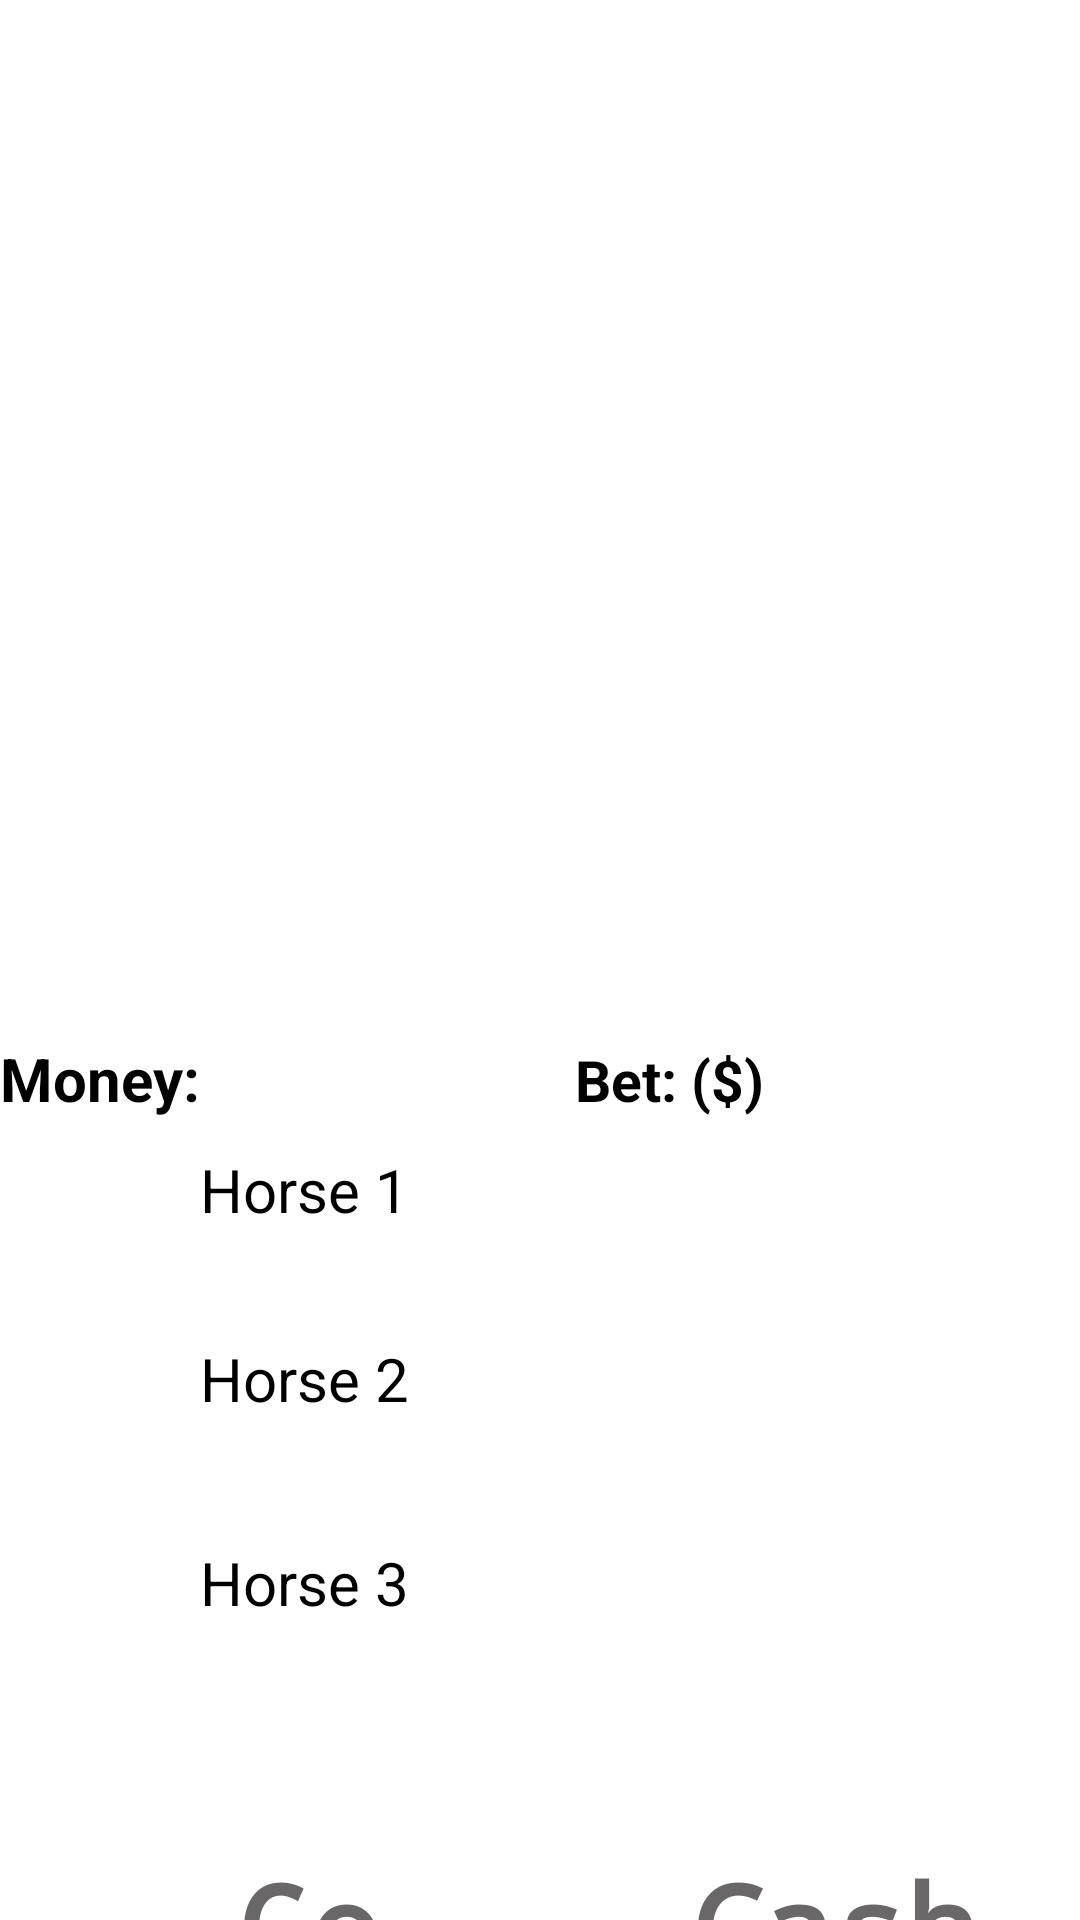

Android layout source for this screen:
<!-- AndroidManifest.xml: application theme Theme.MiniProjectRacing -->
<!-- res/layout/home_layout.xml -->
<?xml version="1.0" encoding="utf-8"?>
<androidx.constraintlayout.widget.ConstraintLayout xmlns:android="http://schemas.android.com/apk/res/android"
    xmlns:app="http://schemas.android.com/apk/res-auto"
    xmlns:tools="http://schemas.android.com/tools"
    android:layout_width="match_parent"
    android:layout_height="match_parent">

    <RelativeLayout
        android:layout_width="match_parent"
        android:layout_height="match_parent">

        <View
            android:id="@+id/view2"
            android:layout_width="match_parent"
            android:layout_height="217dp"
            android:layout_marginBottom="60dp"
            android:layout_marginTop="59dp" />

        <SeekBar
            android:id="@+id/seekBar"
            android:layout_width="match_parent"
            android:layout_height="35dp"
            android:layout_marginTop="80dp"/>

        <SeekBar
            android:id="@+id/seekBar2"
            android:layout_width="match_parent"
            android:layout_height="35dp"
            android:layout_below="@id/seekBar"
            android:layout_marginTop="40dp"/>

        <SeekBar
            android:id="@+id/seekBar3"
            android:layout_width="match_parent"
            android:layout_height="35dp"
            android:layout_below="@id/seekBar2"
            android:layout_marginTop="30dp"/>

        <RelativeLayout
            android:layout_width="409dp"
            android:layout_height="448dp"
            android:paddingTop="10dp"
            android:layout_below="@id/view2"
            tools:ignore="MissingConstraints">

            <LinearLayout
                android:id="@+id/LlAll"
                android:layout_width="match_parent"
                android:layout_height="241dp"
                android:orientation="vertical">

                <LinearLayout
                    android:layout_width="match_parent"
                    android:layout_height="wrap_content"
                    android:layout_marginBottom="10dp"
                    android:orientation="horizontal"
                    android:weightSum="4">

                    <TextView
                        android:id="@+id/textView4"
                        android:layout_width="149dp"
                        android:layout_height="wrap_content"
                        android:layout_marginRight="9dp"
                        android:layout_weight="1"
                        android:text="Money:"
                        android:textSize="20sp"
                        android:textStyle="bold" />

                    <EditText
                        android:id="@+id/editTextNumber3"
                        android:layout_width="wrap_content"
                        android:layout_height="wrap_content"
                        android:layout_weight="1"
                        android:ems="10"
                        android:inputType="number" />

                    <TextView
                        android:id="@+id/textView"
                        android:layout_width="147dp"
                        android:layout_height="wrap_content"
                        android:layout_marginLeft="12dp"
                        android:layout_weight="1"
                        android:text="Bet: ($)"
                        android:textSize="19sp"
                        android:textStyle="bold" />

                    <EditText
                        android:id="@+id/betAmount"
                        android:layout_width="wrap_content"
                        android:layout_height="wrap_content"
                        android:layout_weight="1"
                        android:ems="10"
                        android:inputType="number" />

                </LinearLayout>

                <LinearLayout
                    android:layout_width="match_parent"
                    android:layout_height="63dp"
                    android:orientation="horizontal">

                    <CheckBox
                        android:id="@+id/horse1"
                        android:layout_width="wrap_content"
                        android:layout_height="wrap_content"
                        android:layout_weight="1" />

                    <TextView
                        android:id="@+id/textView5"
                        android:layout_width="wrap_content"
                        android:layout_height="wrap_content"
                        android:layout_weight="1"
                        android:text="Horse 1"
                        android:textSize="20sp" />

                    <EditText
                        android:id="@+id/editTextNumber4"
                        android:layout_width="wrap_content"
                        android:layout_height="wrap_content"
                        android:layout_marginRight="30dp"
                        android:layout_weight="1"
                        android:ems="10"
                        android:inputType="number" />
                </LinearLayout>

                <LinearLayout
                    android:layout_width="match_parent"
                    android:layout_height="68dp"
                    android:orientation="horizontal">

                    <CheckBox
                        android:id="@+id/horse2"
                        android:layout_width="wrap_content"
                        android:layout_height="wrap_content"
                        android:layout_weight="1" />

                    <TextView
                        android:id="@+id/textView6"
                        android:layout_width="wrap_content"
                        android:layout_height="wrap_content"
                        android:layout_weight="1"
                        android:text="Horse 2"
                        android:textSize="20sp" />

                    <EditText
                        android:id="@+id/editTextNumber5"
                        android:layout_width="wrap_content"
                        android:layout_height="wrap_content"
                        android:layout_marginRight="30dp"
                        android:layout_weight="1"
                        android:ems="10"
                        android:inputType="number" />
                </LinearLayout>

                <LinearLayout
                    android:layout_width="match_parent"
                    android:layout_height="63dp"
                    android:orientation="horizontal">

                    <CheckBox
                        android:id="@+id/horse3"
                        android:layout_width="wrap_content"
                        android:layout_height="wrap_content"
                        android:layout_weight="1" />

                    <TextView
                        android:id="@+id/textView7"
                        android:layout_width="wrap_content"
                        android:layout_height="wrap_content"
                        android:layout_weight="1"
                        android:text="Horse 3"
                        android:textSize="20sp" />

                    <EditText
                        android:id="@+id/editTextNumber"
                        android:layout_width="wrap_content"
                        android:layout_height="wrap_content"
                        android:layout_marginRight="30dp"
                        android:layout_weight="1"
                        android:ems="10"
                        android:inputType="number" />
                </LinearLayout>

            </LinearLayout>

            <LinearLayout
                android:layout_width="match_parent"
                android:layout_height="112dp"
                android:layout_below="@id/LlAll"
                android:layout_centerVertical="true"
                android:layout_marginTop="-2dp"
                android:orientation="horizontal">

                <TextView
                    android:id="@+id/tvGo"
                    android:layout_width="186dp"
                    android:layout_height="77dp"
                    android:layout_marginLeft="10dp"
                    android:layout_marginTop="20dp"
                    android:layout_marginRight="10dp"
                    android:clickable="true"
                    android:fontFamily="monospace"
                    android:padding="10dp"
                    android:paddingTop="5dp"
                    android:text="Go"
                    android:textAlignment="center"
                    android:textColor="#EF5F5D5D"
                    android:textSize="40sp"
                    android:textStyle="bold" />

                <TextView
                    android:id="@+id/tvCash"
                    android:layout_width="154dp"
                    android:layout_height="77dp"
                    android:layout_marginLeft="10dp"
                    android:layout_marginTop="20dp"
                    android:layout_marginRight="10dp"
                    android:layout_weight="1"
                    android:clickable="true"
                    android:fontFamily="monospace"
                    android:paddingTop="10dp"
                    android:paddingRight="10dp"
                    android:text="Cash"
                    android:textAlignment="center"
                    android:textColor="#EF5F5D5D"
                    android:textSize="40sp"
                    android:textStyle="bold" />
            </LinearLayout>

        </RelativeLayout>
    </RelativeLayout>


</androidx.constraintlayout.widget.ConstraintLayout>
<!-- resources referenced by this layout -->
<resources>

</resources>
